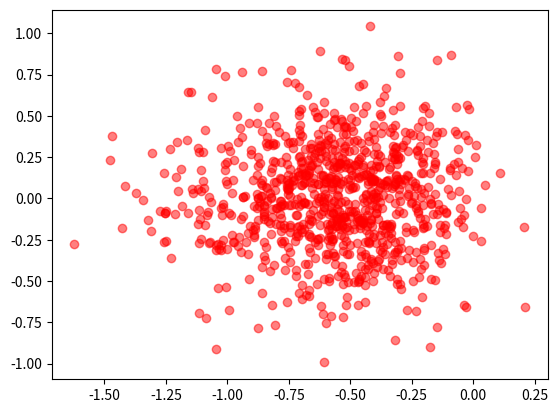

Reproduce this figure in Python.
import numpy as np
from tqdm import tqdm as tqdm
import matplotlib.pyplot as plt
from abc import ABC, abstractmethod


def sample_from_pdf(target_density, dimension, size=500000):
    ## from https://github.com/abdulfatir/sampling-methods-numpy/
    burnin_size = int(size / 10.0)+100
    size += burnin_size
    x0 = np.zeros((1, dimension))
    xt = x0
    samples = []
    for i in tqdm(range(size)):
        xt_candidate = np.array([np.random.multivariate_normal(xt[0], np.eye(dimension))])
        accept_prob = (target_density(xt_candidate))/(target_density(xt))
        if (np.random.uniform(0, 1) < accept_prob).any():
            xt = xt_candidate
        samples.append(xt)
    samples = np.array(samples[burnin_size:])
    samples = np.reshape(samples, [samples.shape[0], dimension])
    return samples

class Distribution(ABC):
    @abstractmethod
    def sample(self, n) -> np.array:
        # returns n of x
        pass

    @abstractmethod
    def get_probability(self, x: np.array):
        pass


class LabelDistribution(ABC):
    @abstractmethod
    def _conditional_probability_x(self, x):
        pass

    def sample_labels(self, x) -> np.array:
        ## samples labels_y for values x
        probabilities = self._conditional_probability_x(x)

        size = len(x)
        noise = np.random.rand(size)
        labels = np.empty(size)
        labels[noise > probabilities] = 1
        labels[noise < probabilities] = 0
        return labels


class FastUniformOnRangeDistribution(Distribution):
    def __init__(self, range_min, range_max):
        ## region: the full space
        ## range: the desired distribution
        self.dimensions = len(range_min)
        self.range_min = range_min
        self.range_max = range_max

    def sample(self, n):
        # returns n of x
        return np.random.uniform(low=self.range_min, high=self.range_max, size=(n, self.dimensions))

    def get_probability(self, x: np.array):
        return range_pdf(x, self.range_min, self.range_max)

class FastGaussianDistribution(Distribution):
    def __init__(self, covar_matrix, mean):
        ## region: the full space
        ## range: the desired distribution
        self.dimensions = len(mean)
        self.mean = mean
        self.covar_matrix = covar_matrix

    def sample(self, n):
        # returns n of x
        return np.random.multivariate_normal(mean=self.mean, cov=self.covar_matrix, size=n)

    def get_probability(self, x: np.array):
        return gaussian_pdf(x, mean=self.mean, covar=self.covar_matrix)



class PDFDistribution(Distribution):
    def __init__(self, pdf, dimensions):
        self.pdf = pdf
        self.dimensions = dimensions

    def sample(self, n):
        return sample_from_pdf(target_density=self.pdf, dimension=self.dimensions, size=n)

    def get_probability(self, x: np.array):
        return self.pdf(x)


class UniformOnRangeDistribution(PDFDistribution):
    def __init__(self, range_min, range_max):
        ## region: the full space
        ## range: the desired distribution
        dimensions = len(range_min)
        pdf = lambda x: range_pdf(x, range_min=range_min, range_max=range_max)
        super(UniformOnRangeDistribution, self).__init__(pdf=pdf, dimensions=dimensions)

class GaussianDistribution(PDFDistribution):
    def __init__(self, covar, mean):
        ## region: the full space
        ## range: the desired distribution
        dimensions = len(mean)
        pdf = lambda x: gaussian_pdf(x, covar=covar, mean=mean)
        super(GaussianDistribution, self).__init__(pdf=pdf, dimensions=dimensions)

def range_pdf(x, range_min, range_max):
    # x: nxd
    # if (x-range_min < 0).any() or (x-range_max > 0).any():
    #     return 1e-9
    num_calc = len(x)
    range_mag = range_max - range_min
    pdf = 1.0 / np.prod(range_mag) * np.ones(num_calc)
    out_of_range = np.logical_or((x-range_min < 0), (x-range_max > 0))
    out_of_range = np.any(out_of_range, axis=1)
    pdf[out_of_range] = 1e-9
    return pdf


def gaussian_pdf(x, covar, mean):
    ## x is n x d for n samples, d dimensions
    dimensions = x.shape[1]
    # return scipy.stats.multivariate_normal(mean=mean, cov=covar)
    cov_inv = np.linalg.inv(covar)
    cov_det = np.linalg.det(covar)
    return 1.0 / (np.sqrt(cov_det * np.power(2*np.pi, dimensions))) * np.exp(-0.5 * (x - mean) @ cov_inv @ (x-mean).T)

def sigmoid(x):
    return 1.0 / (1.0 + np.exp(-x))


class RandomLabelDistribution(LabelDistribution):
    def _conditional_probability_x(self, x):
        size = len(x)
        return np.ones(size) * 0.5

class LinearLabelDistribution(LabelDistribution):
    def __init__(self, weights):
        ## weights need to be same dimensions as x
        self.weights = weights

    def _conditional_probability_x(self, x):
        probabilities = np.dot(x, self.weights)
        return sigmoid(probabilities)


if __name__=="__main__":
    def test_1d_gaussian_metro():
        input_range = 1.0
        num_samples = 10000
        dimension = 1

        distribution1 = lambda x: gaussian_pdf(x, np.array([[0.01]]), np.array([0.0]))
        samples = sample_from_pdf(distribution1, dimension=dimension, size=num_samples)

        plt.hist(samples, bins=10)
        plt.show()


    def test_2d_gaussian_metro():
        input_range = 1.0
        num_samples = 100000
        dimension = 2

        distribution1 = lambda x: gaussian_pdf(x, np.array([[0.01, 0], [0, 0.02]]), np.array([1.0, 0.0]))
        samples = sample_from_pdf(distribution1, dimension=dimension, size=num_samples)

        plt.hist2d(samples[:, 0], samples[:, 1], bins=20)
        plt.show()


    def test_2d_range_metro():
        input_range = 1.0
        num_samples = 100000
        dimension = 2

        mins = np.array([0.1, -0.7])
        maxs = np.array([0.9, 0.8])
        range_mins = np.ones((dimension)) * -input_range
        range_maxs = np.ones((dimension)) * input_range

        # cdf1 = lambda x: range_cdf(x, range_mins=range_mins, range_maxs=range_maxs, mins=mins, maxs=maxs)
        # samples = sample_from_cdf(cdf=cdf1, dimension=dimension, size=num_samples)

        distribution = UniformOnRangeDistribution(range_min=mins, range_max=maxs)
        samples = distribution.sample(num_samples)
        print(samples)

        plt.hist2d(samples[:, 0], samples[:, 1], bins=20,
                   range=[[-input_range, input_range], [-input_range, input_range]])
        plt.show()

    def test_2d_range_fast():
        input_range = 1.0
        num_samples = 100000
        dimension = 2

        mins = np.array([0.1, -0.7])
        maxs = np.array([0.9, 0.8])
        range_mins = np.ones((dimension)) * -input_range
        range_maxs = np.ones((dimension)) * input_range

        # cdf1 = lambda x: range_cdf(x, range_mins=range_mins, range_maxs=range_maxs, mins=mins, maxs=maxs)
        # samples = sample_from_cdf(cdf=cdf1, dimension=dimension, size=num_samples)

        distribution = FastUniformOnRangeDistribution(range_min=mins, range_max=maxs)
        samples = distribution.sample(num_samples)
        print(samples)

        plt.hist2d(samples[:, 0], samples[:, 1], bins=20,
                   range=[[-input_range, input_range], [-input_range, input_range]])
        plt.show()

    def test_label_distribution_random():
        input_range = 1.0
        num_samples = 100000
        dimension = 30

        mins = np.ones(dimension) * -input_range
        maxs = np.ones(dimension) * input_range

        distribution = FastUniformOnRangeDistribution(range_min=mins, range_max=maxs)
        x = distribution.sample(num_samples)

        label_distribution = RandomLabelDistribution()
        y = label_distribution.sample_labels(x)

        print(np.sum(y)/num_samples)
        print("expected", "0")

    def test_label_distribution_biased():
        input_range = 1.0
        num_samples = 1000
        dimension = 2

        mins = np.ones(dimension) * -input_range
        maxs = np.ones(dimension) * input_range

        # distribution = FastUniformOnRangeDistribution(range_min=mins, range_max=maxs)
        distribution = FastGaussianDistribution(mean=np.array([-0.5, 0]), covar_matrix=np.array([[0.1,0],[0,0.1]]))
        x = distribution.sample(num_samples)

        # label_distribution = RandomLabelDistribution()
        label_distribution = LinearLabelDistribution(weights=np.array([10, 0]))

        # y = random_label_distribution(samples)
        y = label_distribution.sample_labels(x)
        positive = x[y>0]
        negative = x[y<0]

        plt.scatter(positive[:,0], positive[:,1], c='r', alpha=0.5)
        plt.scatter(negative[:,0], negative[:,1], c='b', alpha=0.5)
        plt.show()

    test_label_distribution_biased()



# def sample_from_cdf(cdf, dimension, size=100):
#     ## TODO need to invert the cdf
#     unif_samples = np.random.rand(size, dimension)
#     transformed_samples = cdf(unif_samples)
#     return transformed_samples

# def pdf_from_cdf(cdf, x, domain_min, domain_max):
#     # pdf is the slope of cdf
#     domain_mag = domain_max - domain_min
#
#     dx = domain_mag / 100.0
#     upper = cdf(x + dx)
#     lower = cdf(x)
#     slope = (upper - lower) / dx
#     return slope


# class InvCDFDistribution(Distribution):
#     def __init__(self, inv_cdf, domain_min, domain_max):
#         self.inv_cdf = inv_cdf ## TODO make sure to pass cdf or inverse cdf appropriately
#         self.dimensions = len(domain_min)
#         self.pdf = lambda x: pdf_from_cdf(cdf=self.inv_cdf, x=x, domain_min=domain_min, domain_max=domain_max) #TODO this is wrong
#
#     def sample(self, n):
#         return sample_from_cdf(cdf=self.inv_cdf, dimension=self.dimensions, size=n)
#
#     def get_probability(self, x: np.array):
#         return self.pdf(x)

# def range_inv_cdf(p, range_min, range_max):
#     ## x from 0 to 1
#     ## range: the full distribution
#     # mins/maxs: the desired region
#     return range_min + (range_max - range_min) * (p)
